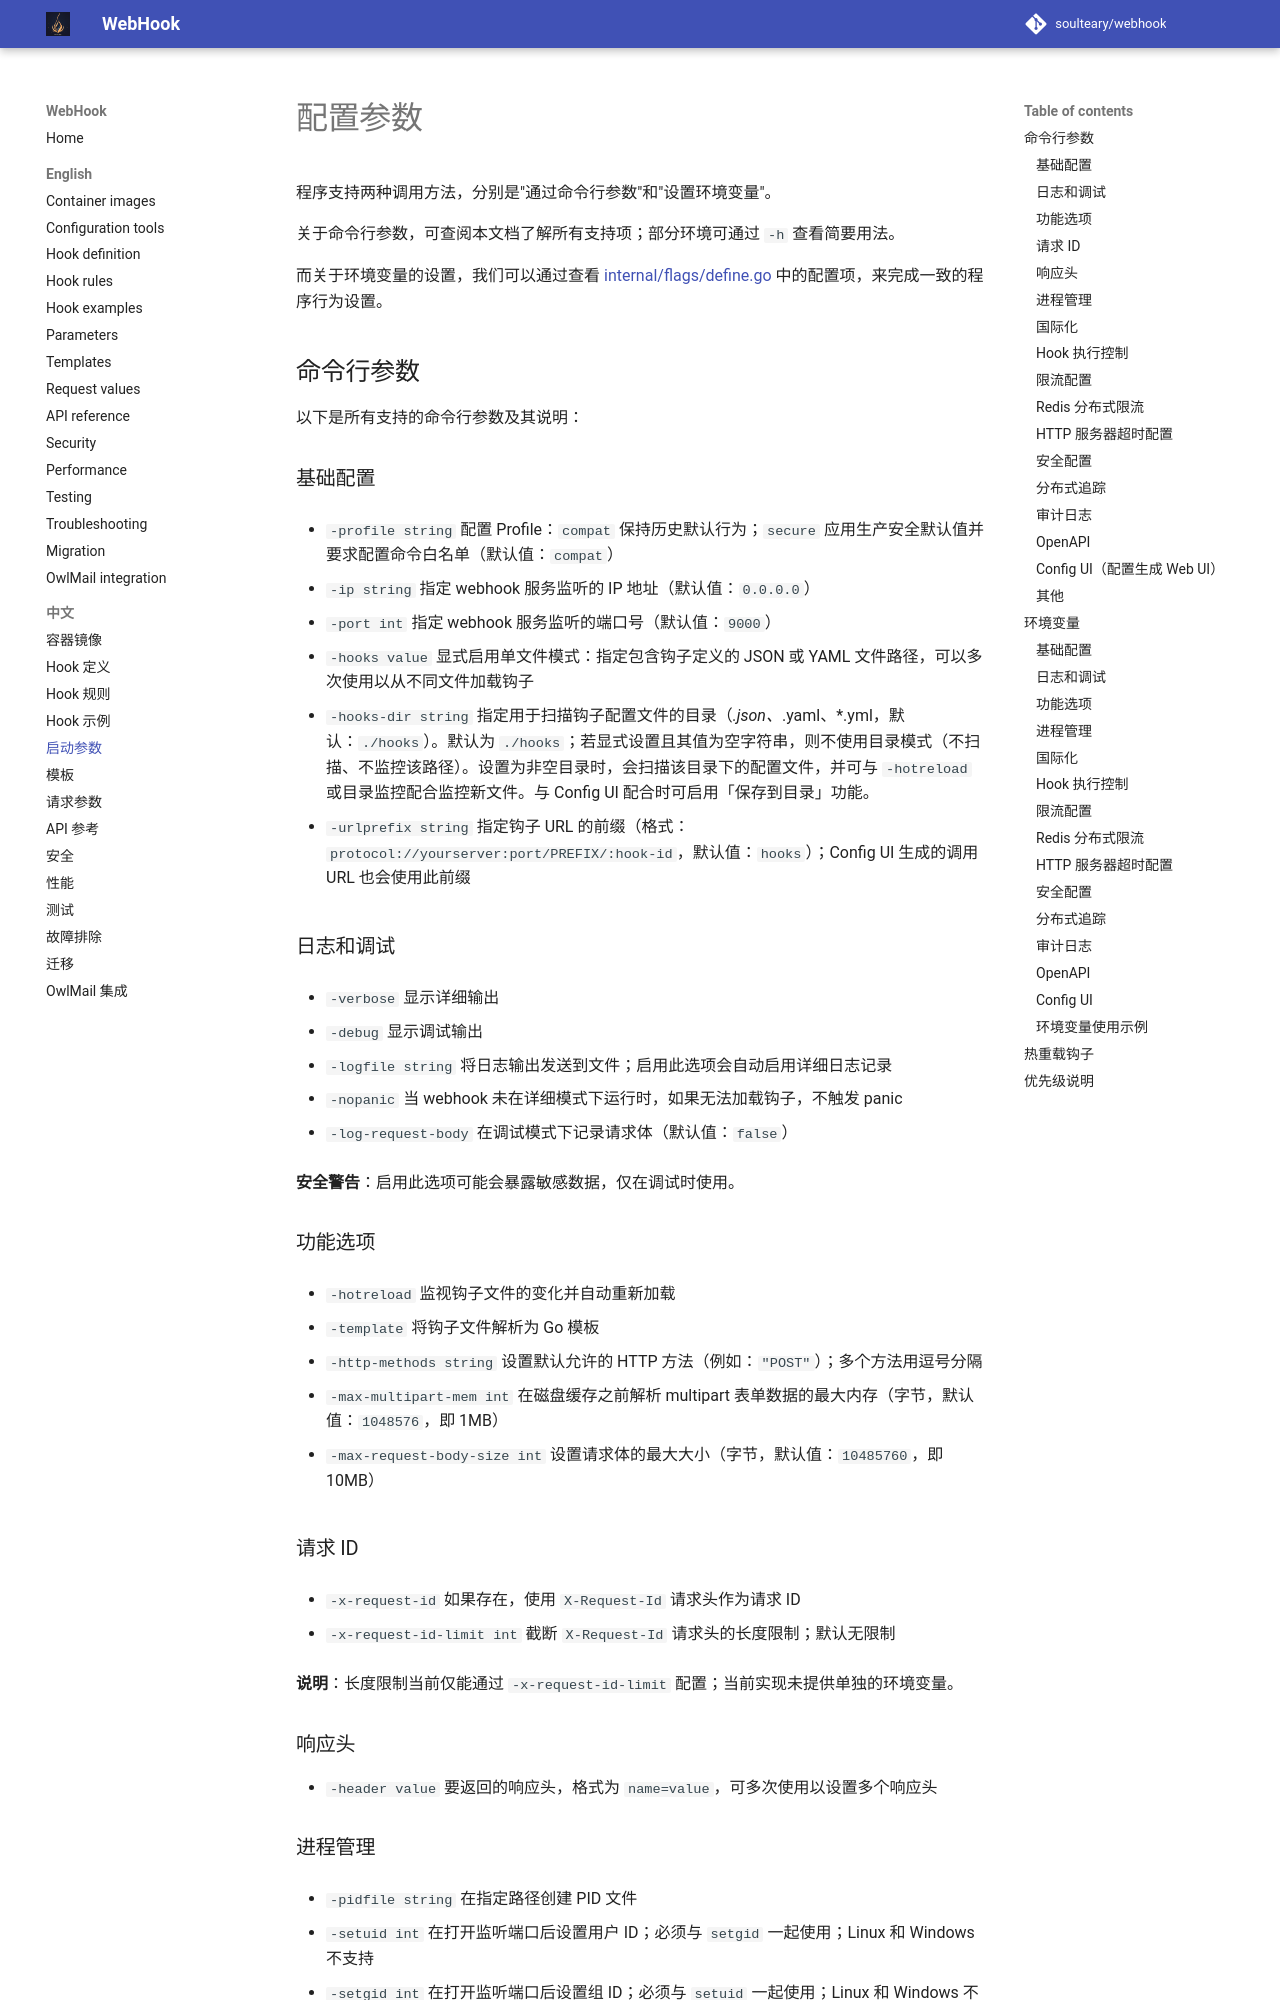

repository: soulteary/webhook · page: 7.2.0/zh-CN/Webhook-Parameters/index.html · generator: mkdocs

# 配置参数

程序支持两种调用方法，分别是"通过命令行参数"和"设置环境变量"。

关于命令行参数，可查阅本文档了解所有支持项；部分环境可通过 `-h` 查看简要用法。

而关于环境变量的设置，我们可以通过查看 [internal/flags/define.go](https://github.com/soulteary/webhook/blob/main/internal/flags/define.go) 中的配置项，来完成一致的程序行为设置。

## 命令行参数

以下是所有支持的命令行参数及其说明：

### 基础配置

- `-profile string`
  配置 Profile：`compat` 保持历史默认行为；`secure` 应用生产安全默认值并要求配置命令白名单（默认值：`compat`）

- `-ip string`
  指定 webhook 服务监听的 IP 地址（默认值：`0.0.0.0`）

- `-port int`
  指定 webhook 服务监听的端口号（默认值：`9000`）

- `-hooks value`
  显式启用单文件模式：指定包含钩子定义的 JSON 或 YAML 文件路径，可以多次使用以从不同文件加载钩子

- `-hooks-dir string`
  指定用于扫描钩子配置文件的目录（*.json、*.yaml、*.yml，默认：`./hooks`）。默认为 `./hooks`；若显式设置且其值为空字符串，则不使用目录模式（不扫描、不监控该路径）。设置为非空目录时，会扫描该目录下的配置文件，并可与 `-hotreload` 或目录监控配合监控新文件。与 Config UI 配合时可启用「保存到目录」功能。

- `-urlprefix string`
  指定钩子 URL 的前缀（格式：`protocol://yourserver:port/PREFIX/:hook-id`，默认值：`hooks`）；Config UI 生成的调用 URL 也会使用此前缀

### 日志和调试

- `-verbose`
  显示详细输出

- `-debug`
  显示调试输出

- `-logfile string`
  将日志输出发送到文件；启用此选项会自动启用详细日志记录

- `-nopanic`
  当 webhook 未在详细模式下运行时，如果无法加载钩子，不触发 panic

- `-log-request-body`
  在调试模式下记录请求体（默认值：`false`）
  
  **安全警告**：启用此选项可能会暴露敏感数据，仅在调试时使用。

### 功能选项

- `-hotreload`
  监视钩子文件的变化并自动重新加载

- `-template`
  将钩子文件解析为 Go 模板

- `-http-methods string`
  设置默认允许的 HTTP 方法（例如：`"POST"`）；多个方法用逗号分隔

- `-max-multipart-mem int`
  在磁盘缓存之前解析 multipart 表单数据的最大内存（字节，默认值：`1048576`，即 1MB）

- `-max-request-body-size int`
  设置请求体的最大大小（字节，默认值：`10485760`，即 10MB）

### 请求 ID

- `-x-request-id`
  如果存在，使用 `X-Request-Id` 请求头作为请求 ID。未启用时客户端传入的 `X-Request-Id` 会被丢弃，请求 ID 由服务端生成

- `-x-request-id-limit int`
  截断 `X-Request-Id` 请求头的长度限制；默认无限制（仅在启用 `-x-request-id` 时有意义）

  **说明**：长度限制当前仅能通过 `-x-request-id-limit` 配置；当前实现未提供单独的环境变量。

### 响应头

- `-header value`
  要返回的响应头，格式为 `name=value`，可多次使用以设置多个响应头

### 进程管理

- `-pidfile string`
  在指定路径创建 PID 文件

- `-setuid int`
  在打开监听端口后设置用户 ID；必须与 `setgid` 一起使用；Linux 和 Windows 不支持

- `-setgid int`
  在打开监听端口后设置组 ID；必须与 `setuid` 一起使用；Linux 和 Windows 不支持

### 国际化

- `-lang string`
  设置 webhook 的语言代码（默认值：`en-US`）

- `-lang-dir string`
  设置国际化文件的目录（默认值：`./locales`）
